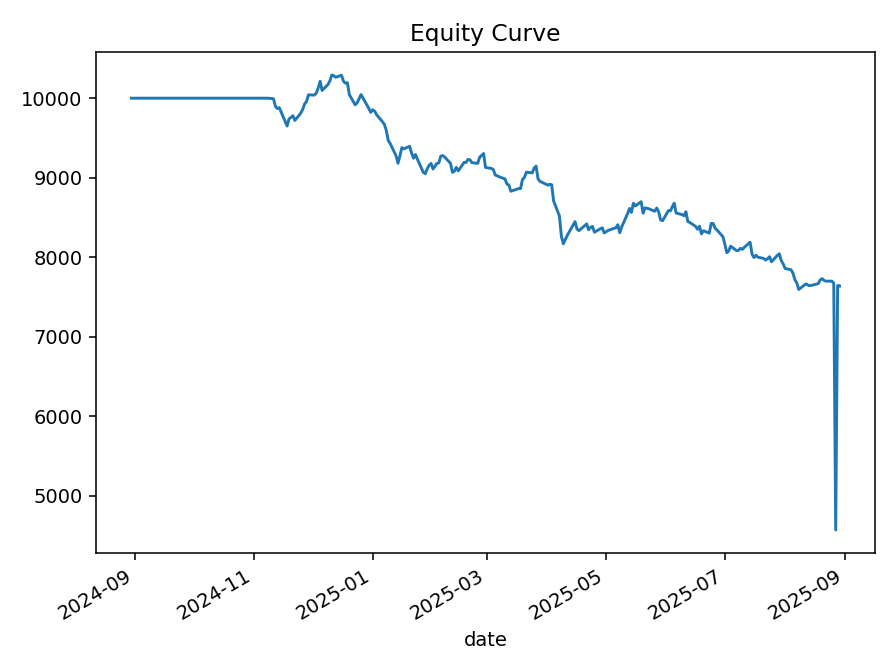

The file beside this chart, header and first rows:
date, equity, cash, mtm, positions
2024-08-30 00:00:00+05:30, 10000, 10000, 0.0, 0
2024-09-02 00:00:00+05:30, 10000, 10000, 0.0, 0
2024-09-03 00:00:00+05:30, 10000, 10000, 0.0, 0
2024-09-04 00:00:00+05:30, 10000, 10000, 0.0, 0
2024-09-05 00:00:00+05:30, 10000, 10000, 0.0, 0
2024-09-06 00:00:00+05:30, 10000, 10000, 0.0, 0
2024-09-09 00:00:00+05:30, 10000, 10000, 0.0, 0
2024-09-10 00:00:00+05:30, 10000, 10000, 0.0, 0
2024-09-11 00:00:00+05:30, 10000, 10000, 0.0, 0
2024-09-12 00:00:00+05:30, 10000, 10000, 0.0, 0
2024-09-13 00:00:00+05:30, 10000, 10000, 0.0, 0
2024-09-16 00:00:00+05:30, 10000, 10000, 0.0, 0
2024-09-17 00:00:00+05:30, 10000, 10000, 0.0, 0
2024-09-18 00:00:00+05:30, 10000, 10000, 0.0, 0
2024-09-19 00:00:00+05:30, 10000, 10000, 0.0, 0
2024-09-20 00:00:00+05:30, 10000, 10000, 0.0, 0
2024-09-23 00:00:00+05:30, 10000, 10000, 0.0, 0
2024-09-24 00:00:00+05:30, 10000, 10000, 0.0, 0
2024-09-25 00:00:00+05:30, 10000, 10000, 0.0, 0
2024-09-26 00:00:00+05:30, 10000, 10000, 0.0, 0
2024-09-27 00:00:00+05:30, 10000, 10000, 0.0, 0
2024-09-30 00:00:00+05:30, 10000, 10000, 0.0, 0
2024-10-01 00:00:00+05:30, 10000, 10000, 0.0, 0
2024-10-03 00:00:00+05:30, 10000, 10000, 0.0, 0
2024-10-04 00:00:00+05:30, 10000, 10000, 0.0, 0
2024-10-07 00:00:00+05:30, 10000, 10000, 0.0, 0
2024-10-08 00:00:00+05:30, 10000, 10000, 0.0, 0
2024-10-09 00:00:00+05:30, 10000, 10000, 0.0, 0
2024-10-10 00:00:00+05:30, 10000, 10000, 0.0, 0
2024-10-11 00:00:00+05:30, 10000, 10000, 0.0, 0
2024-10-14 00:00:00+05:30, 10000, 10000, 0.0, 0
2024-10-15 00:00:00+05:30, 10000, 10000, 0.0, 0
2024-10-16 00:00:00+05:30, 10000, 10000, 0.0, 0
2024-10-17 00:00:00+05:30, 10000, 10000, 0.0, 0
2024-10-18 00:00:00+05:30, 10000, 10000, 0.0, 0
2024-10-21 00:00:00+05:30, 10000, 10000, 0.0, 0
2024-10-22 00:00:00+05:30, 10000, 10000, 0.0, 0
2024-10-23 00:00:00+05:30, 10000, 10000, 0.0, 0
2024-10-24 00:00:00+05:30, 10000, 10000, 0.0, 0
2024-10-25 00:00:00+05:30, 10000, 10000, 0.0, 0
2024-10-28 00:00:00+05:30, 10000, 10000, 0.0, 0
2024-10-29 00:00:00+05:30, 10000, 10000, 0.0, 0
2024-10-30 00:00:00+05:30, 10000, 10000, 0.0, 0
2024-10-31 00:00:00+05:30, 10000, 10000, 0.0, 0
2024-11-01 00:00:00+05:30, 10000, 10000, 0.0, 0
2024-11-04 00:00:00+05:30, 10000, 10000, 0.0, 0
2024-11-05 00:00:00+05:30, 10000, 10000, 0.0, 0
2024-11-06 00:00:00+05:30, 10000, 10000, 0.0, 0
2024-11-07 00:00:00+05:30, 10000, 10000, 0.0, 0
2024-11-08 00:00:00+05:30, 10000, 10000, 0.0, 0
2024-11-11 00:00:00+05:30, 9994, 5064, 4929, 4
2024-11-12 00:00:00+05:30, 9898, 5064, 4834, 4
2024-11-13 00:00:00+05:30, 9869, 5064, 4805, 4
2024-11-14 00:00:00+05:30, 9881, 5810, 4072, 2
2024-11-18 00:00:00+05:30, 9650, 4966, 4685, 3
2024-11-19 00:00:00+05:30, 9739, 4966, 4774, 3
2024-11-21 00:00:00+05:30, 9780, 4966, 4814, 3
2024-11-22 00:00:00+05:30, 9721, 5058, 4663, 3
2024-11-25 00:00:00+05:30, 9811, 5058, 4753, 3
2024-11-26 00:00:00+05:30, 9858, 5058, 4800, 3
... 191 more rows
